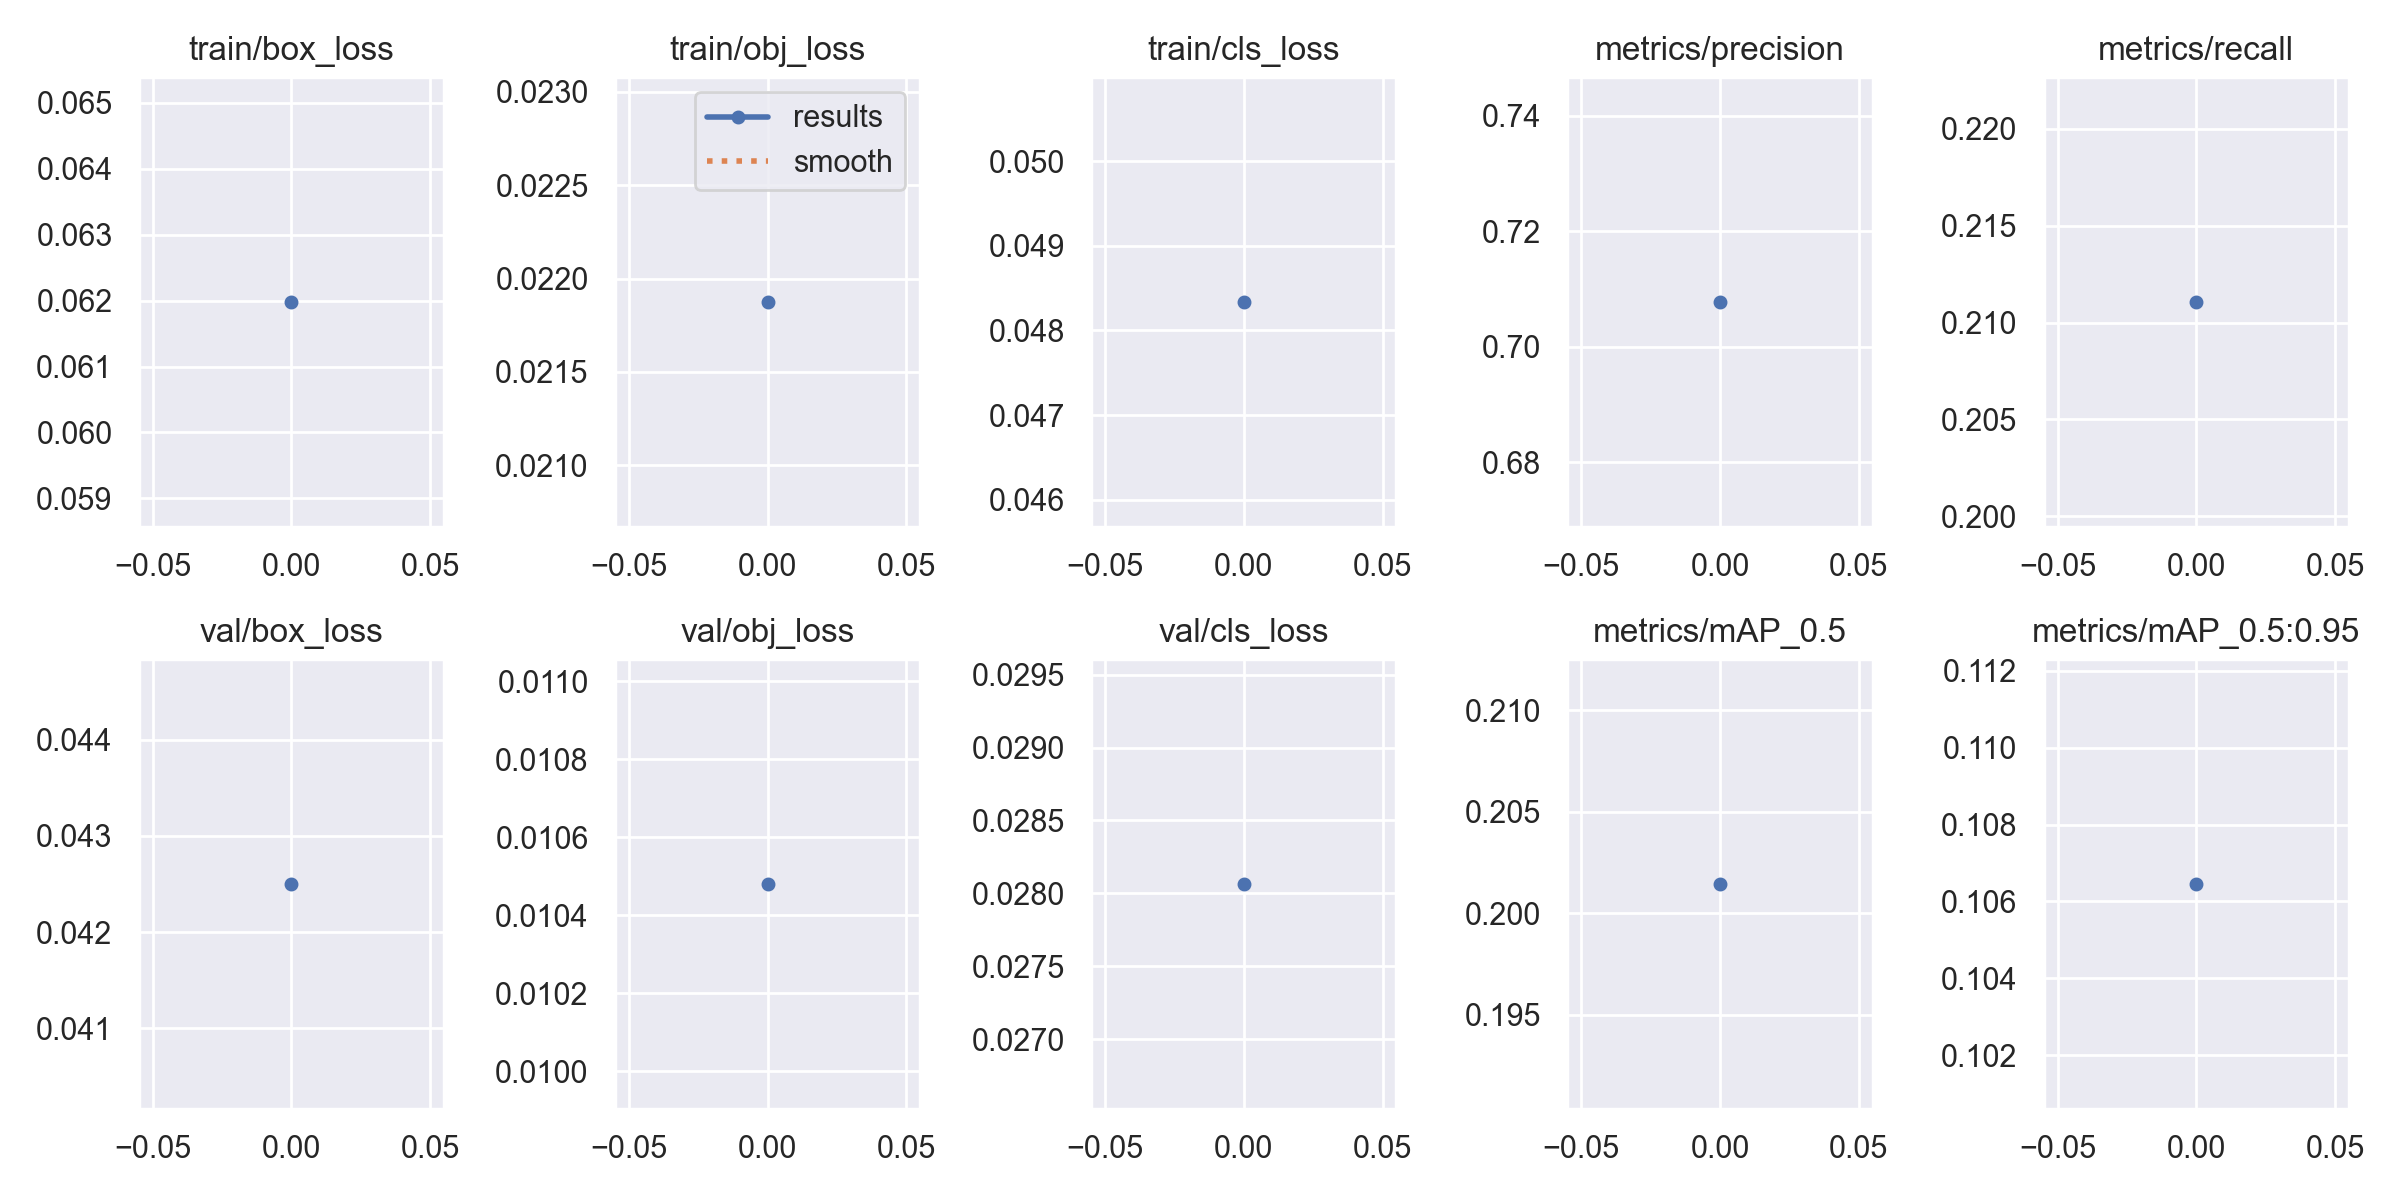

The file beside this chart, header and first rows:
epoch, train/box_loss, train/obj_loss, train/cls_loss, metrics/precision, metrics/recall, metrics/mAP_0.5, metrics/mAP_0.5:0.95, val/box_loss, val/obj_loss, val/cls_loss, x/lr0, x/lr1, x/lr2
0, 0.06198, 0.02188, 0.04834, 0.7078, 0.2111, 0.2015, 0.1065, 0.0425, 0.01048, 0.02807, 0.07001, 0.003332, 0.003332
